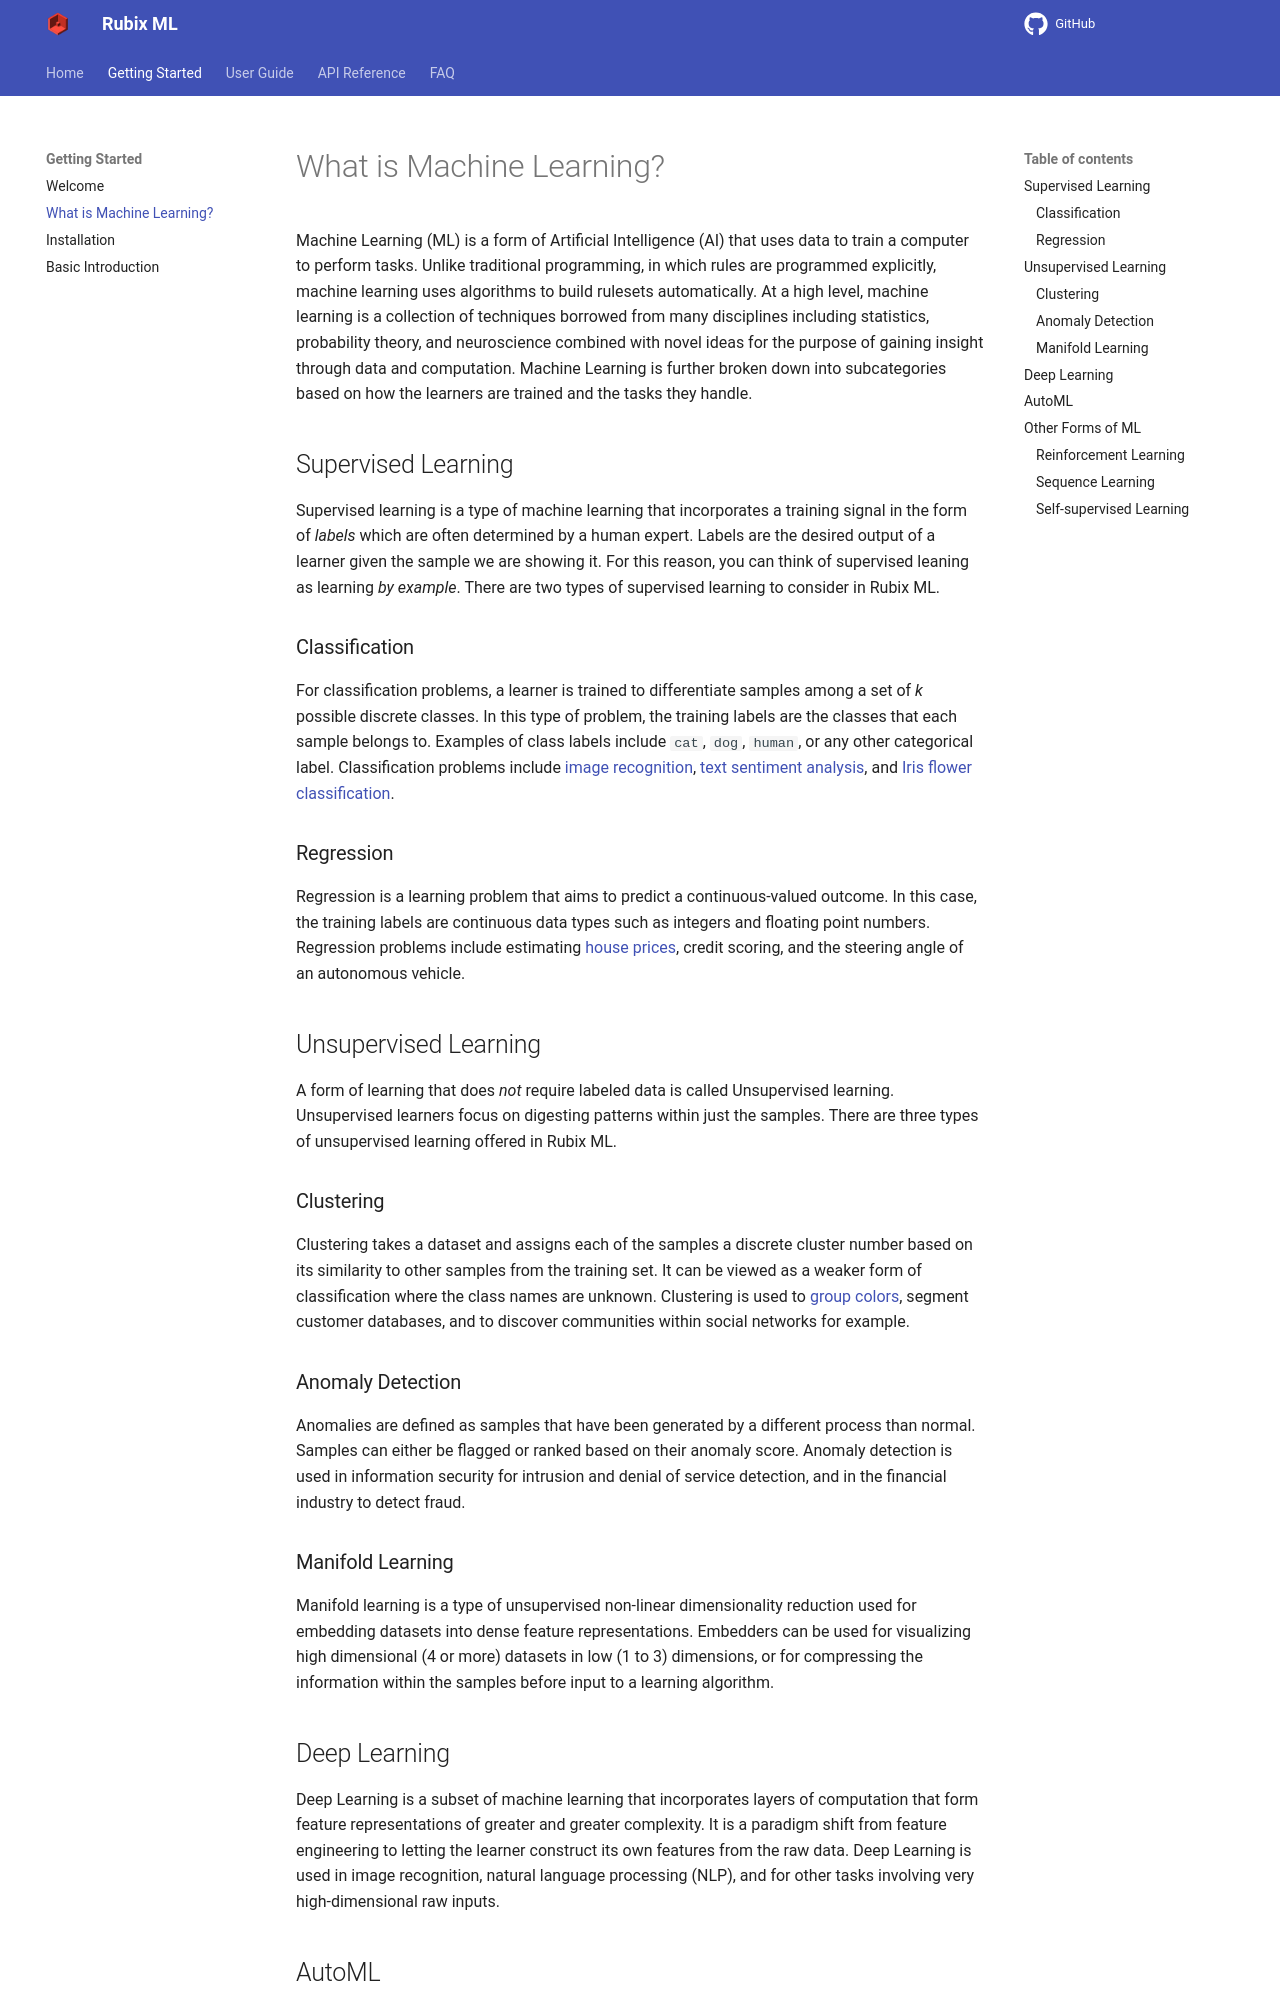

repository: RubixML/ML · page: 2.0/what-is-machine-learning.html · generator: mkdocs

# What is Machine Learning?

Machine Learning (ML) is a form of Artificial Intelligence (AI) that uses data to train a computer to perform tasks. Unlike traditional programming, in which rules are programmed explicitly, machine learning uses algorithms to build rulesets automatically. At a high level, machine learning is a collection of techniques borrowed from many disciplines including statistics, probability theory, and neuroscience combined with novel ideas for the purpose of gaining insight through data and computation. Machine Learning is further broken down into subcategories based on how the learners are trained and the tasks they handle.

## Supervised Learning

Supervised learning is a type of machine learning that incorporates a training signal in the form of *labels* which are often determined by a human expert. Labels are the desired output of a learner given the sample we are showing it. For this reason, you can think of supervised leaning as learning *by example*. There are two types of supervised learning to consider in Rubix ML.

### Classification

For classification problems, a learner is trained to differentiate samples among a set of *k* possible discrete classes. In this type of problem, the training labels are the classes that each sample belongs to. Examples of class labels include `cat`, `dog`, `human`, or any other categorical label. Classification problems include [image recognition](https://github.com/RubixML/CIFAR-10), [text sentiment analysis](https://github.com/RubixML/Sentiment), and [Iris flower classification](https://github.com/RubixML/Iris).

### Regression

Regression is a learning problem that aims to predict a continuous-valued outcome. In this case, the training labels are continuous data types such as floating point numbers. Regression problems include estimating [house prices](https://github.com/RubixML/Housing), credit scoring, and the steering angle of an autonomous vehicle.

## Unsupervised Learning

A form of learning that does *not* require labeled data is called Unsupervised learning. Unsupervised learners focus on digesting patterns within just the samples. There are three types of unsupervised learning offered in Rubix ML.

### Clustering

Clustering takes a dataset and assigns each of the samples a discrete cluster number based on its similarity to other samples from the training set. It can be viewed as a weaker form of classification where the class names are unknown. Clustering is used to [group colors](https://github.com/RubixML/Colors), segment customer databases, and to discover communities within social networks for example.

### Anomaly Detection

Anomalies are defined as samples that have been generated by a different process than normal. Samples can either be flagged or ranked based on their anomaly score. Anomaly detection is used in information security for intrusion and denial of service detection, and in the financial industry to detect fraud.

### Manifold Learning

Manifold learning is a type of unsupervised non-linear dimensionality reduction used for embedding datasets into dense feature representations. Embedders can be used for visualizing high dimensional (4 or more) datasets in low (1 to 3) dimensions, or for compressing the information within the samples before input to a learning algorithm.

## Deep Learning

Deep Learning is a subset of machine learning that incorporates layers of computation that form feature representations of greater and greater complexity. It is a paradigm shift from feature engineering to letting the learner construct its own features from the raw data. Deep Learning is used in image recognition, natural language processing (NLP), and for other tasks involving very high-dimensional raw inputs.
